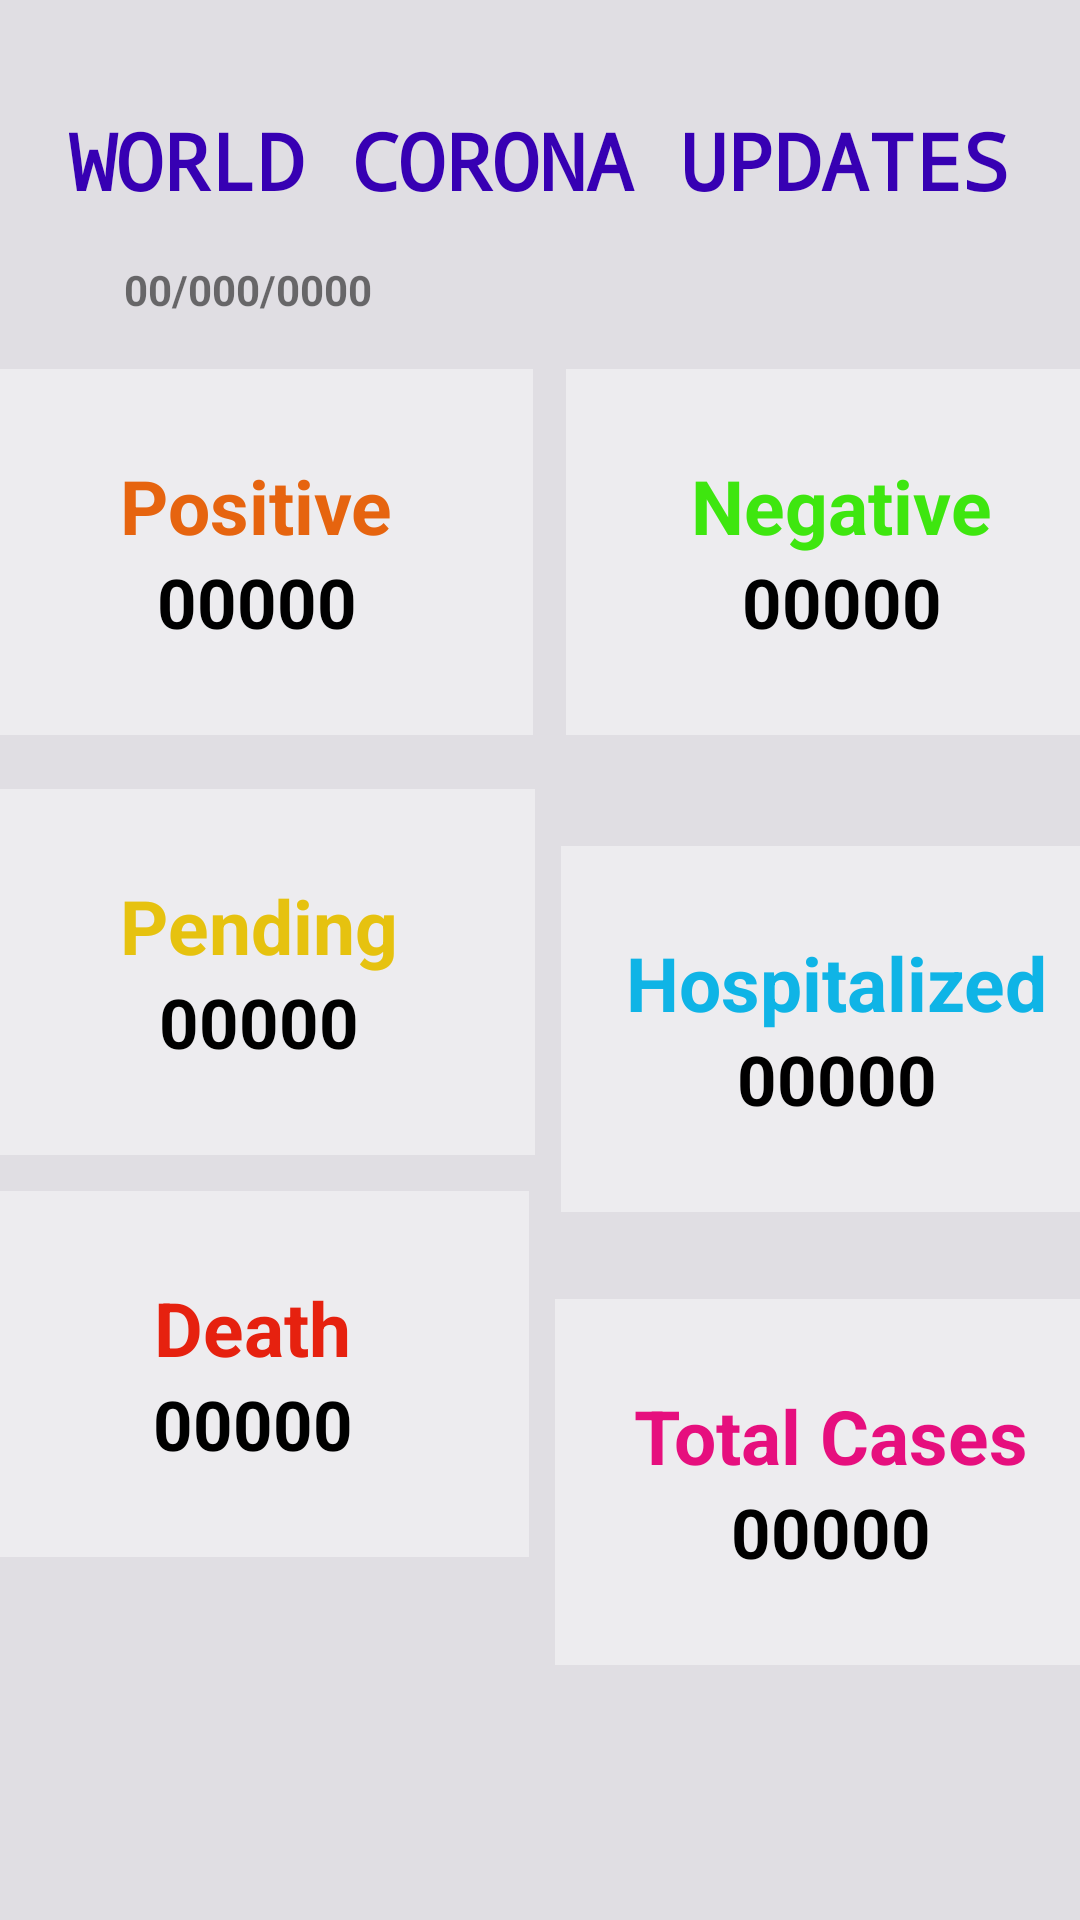

Reconstruct the res/layout file that produces this screen, plus the resources it refers to.
<!-- AndroidManifest.xml: application theme Theme.CovidDailyUpdates -->
<!-- res/layout/activity_world_corona.xml -->
<?xml version="1.0" encoding="utf-8"?>
<androidx.constraintlayout.widget.ConstraintLayout xmlns:android="http://schemas.android.com/apk/res/android"
    xmlns:app="http://schemas.android.com/apk/res-auto"
    xmlns:tools="http://schemas.android.com/tools"
    android:layout_width="match_parent"
    android:layout_height="match_parent"
    android:background="#E0DEE3"
    tools:context=".WorldCorona">

    <LinearLayout
        android:id="@+id/linearLayout14"
        android:layout_width="184dp"
        android:layout_height="122dp"
        android:layout_marginStart="8dp"
        android:layout_marginLeft="8dp"
        android:layout_marginTop="48dp"
        android:layout_marginEnd="21dp"
        android:layout_marginRight="21dp"
        android:background="#EDECEF"
        android:gravity="center"
        android:orientation="vertical"
        app:layout_constraintBottom_toBottomOf="parent"
        app:layout_constraintEnd_toEndOf="parent"
        app:layout_constraintStart_toEndOf="@+id/linearLayout15"
        app:layout_constraintTop_toBottomOf="@+id/linearLayout13"
        app:layout_constraintVertical_bias="0.0">

        <TextView
            android:id="@+id/textView15"
            android:layout_width="wrap_content"
            android:layout_height="wrap_content"
            android:text="Total Cases"
            android:textColor="#E60F7E"
            android:textSize="25dp"
            android:textStyle="bold" />

        <TextView
            android:id="@+id/tw_getWorldTotalCases"
            android:layout_width="wrap_content"
            android:layout_height="wrap_content"
            android:text="00000"
            android:textColor="@color/black"
            android:textSize="23dp"
            android:textStyle="bold" />
    </LinearLayout>

    <LinearLayout
        android:background="#EDECEF"
        android:id="@+id/linearLayout10"
        android:layout_width="184dp"
        android:layout_height="122dp"
        android:layout_marginStart="8dp"
        android:layout_marginLeft="8dp"
        android:layout_marginTop="52dp"
        android:layout_marginEnd="18dp"
        android:layout_marginRight="18dp"
        android:gravity="center"
        android:orientation="vertical"
        app:layout_constraintEnd_toEndOf="parent"
        app:layout_constraintStart_toEndOf="@+id/linearLayout11"
        app:layout_constraintTop_toBottomOf="@+id/textView">

        <TextView
            android:id="@+id/textView7"
            android:layout_width="wrap_content"
            android:layout_height="wrap_content"
            android:text="Negative"
            android:textColor="#3EE60F"
            android:textSize="25dp"
            android:textStyle="bold" />

        <TextView
            android:id="@+id/tw_getWorldNegative"
            android:layout_width="wrap_content"
            android:layout_height="wrap_content"
            android:text="00000"
            android:textColor="@color/black"
            android:textSize="23dp"
            android:textStyle="bold" />
    </LinearLayout>

    <TextView
        android:id="@+id/textView"
        android:layout_width="wrap_content"
        android:layout_height="wrap_content"
        android:layout_marginTop="36dp"
        android:fontFamily="monospace"
        android:text="@string/world_corona_updates"
        android:textColor="@color/purple_700"
        android:textSize="26dp"
        android:textStyle="bold"
        app:layout_constraintEnd_toEndOf="parent"
        app:layout_constraintHorizontal_bias="0.494"
        app:layout_constraintStart_toStartOf="parent"
        app:layout_constraintTop_toTopOf="parent" />

    <LinearLayout
        android:background="#EDECEF"
        android:id="@+id/linearLayout11"
        android:layout_width="184dp"
        android:layout_height="122dp"
        android:layout_marginStart="24dp"
        android:layout_marginLeft="24dp"
        android:layout_marginTop="52dp"
        android:layout_marginEnd="3dp"
        android:layout_marginRight="3dp"
        android:gravity="center"
        android:orientation="vertical"
        app:layout_constraintEnd_toStartOf="@+id/linearLayout10"
        app:layout_constraintStart_toStartOf="parent"
        app:layout_constraintTop_toBottomOf="@+id/textView">

        <TextView
            android:id="@+id/textView4"
            android:layout_width="wrap_content"
            android:layout_height="wrap_content"
            android:text="Positive"
            android:textColor="#E6640F"
            android:textSize="25dp"
            android:textStyle="bold" />

        <TextView
            android:id="@+id/tw_getWorldPositive"
            android:layout_width="wrap_content"
            android:layout_height="wrap_content"
            android:text="00000"
            android:textColor="@color/black"
            android:textSize="23dp"
            android:textStyle="bold" />
    </LinearLayout>

    <LinearLayout
        android:background="#EDECEF"
        android:id="@+id/linearLayout13"
        android:layout_width="184dp"
        android:layout_height="122dp"
        android:layout_marginStart="24dp"
        android:layout_marginLeft="24dp"
        android:layout_marginTop="16dp"
        android:layout_marginEnd="1dp"
        android:layout_marginRight="1dp"
        android:layout_marginBottom="8dp"
        android:gravity="center"
        android:orientation="vertical"
        app:layout_constraintBottom_toTopOf="@+id/linearLayout15"
        app:layout_constraintEnd_toStartOf="@+id/linearLayout12"
        app:layout_constraintStart_toStartOf="parent"
        app:layout_constraintTop_toBottomOf="@+id/linearLayout11">

        <TextView
            android:id="@+id/textView11"
            android:layout_width="wrap_content"
            android:layout_height="wrap_content"
            android:text="Pending"
            android:textColor="#E6C20F"
            android:textSize="25dp"
            android:textStyle="bold" />

        <TextView
            android:id="@+id/tw_getWorldPending"
            android:layout_width="wrap_content"
            android:layout_height="wrap_content"
            android:text="00000"
            android:textColor="@color/black"
            android:textSize="23dp"
            android:textStyle="bold" />
    </LinearLayout>

    <LinearLayout
        android:background="#EDECEF"
        android:id="@+id/linearLayout12"
        android:layout_width="184dp"
        android:layout_height="122dp"
        android:layout_marginStart="8dp"
        android:layout_marginLeft="8dp"
        android:layout_marginTop="16dp"
        android:layout_marginEnd="19dp"
        android:layout_marginRight="19dp"
        android:layout_marginBottom="8dp"
        android:gravity="center"
        android:orientation="vertical"
        app:layout_constraintBottom_toTopOf="@+id/linearLayout14"
        app:layout_constraintEnd_toEndOf="parent"
        app:layout_constraintStart_toEndOf="@+id/linearLayout13"
        app:layout_constraintTop_toBottomOf="@+id/linearLayout10">

        <TextView
            android:id="@+id/textView13"
            android:layout_width="wrap_content"
            android:layout_height="wrap_content"
            android:text="Hospitalized"
            android:textColor="#0FB4E6"
            android:textSize="25dp"
            android:textStyle="bold" />

        <TextView
            android:id="@+id/tw_getWorldHospitalized"
            android:layout_width="wrap_content"
            android:layout_height="wrap_content"
            android:text="00000"
            android:textColor="@color/black"
            android:textSize="23dp"
            android:textStyle="bold" />
    </LinearLayout>

    <LinearLayout
        android:id="@+id/linearLayout15"
        android:layout_width="184dp"
        android:layout_height="122dp"
        android:layout_marginStart="22dp"
        android:layout_marginLeft="22dp"
        android:layout_marginTop="2dp"
        android:layout_marginEnd="1dp"
        android:layout_marginRight="1dp"
        android:layout_marginBottom="119dp"
        android:background="#EDECEF"
        android:gravity="center"
        android:orientation="vertical"
        app:layout_constraintBottom_toBottomOf="parent"
        app:layout_constraintEnd_toStartOf="@+id/linearLayout14"
        app:layout_constraintStart_toStartOf="parent"
        app:layout_constraintTop_toBottomOf="@+id/linearLayout13">

        <TextView
            android:id="@+id/textView14"
            android:layout_width="wrap_content"
            android:layout_height="wrap_content"
            android:text="Death"
            android:textColor="#E6210F"
            android:textSize="25dp"
            android:textStyle="bold" />

        <TextView
            android:id="@+id/tw_getWorldDeath"
            android:layout_width="wrap_content"
            android:layout_height="wrap_content"
            android:text="00000"
            android:textColor="@color/black"
            android:textSize="23dp"
            android:textStyle="bold" />
    </LinearLayout>

    <TextView
        android:id="@+id/tw_getWorldUpdateDate"
        android:layout_width="wrap_content"
        android:layout_height="wrap_content"
        android:layout_marginTop="16dp"
        android:text="00/000/0000"
        android:textStyle="bold"
        app:layout_constraintEnd_toEndOf="parent"
        app:layout_constraintHorizontal_bias="0.149"
        app:layout_constraintStart_toStartOf="parent"
        app:layout_constraintTop_toBottomOf="@+id/textView" />

</androidx.constraintlayout.widget.ConstraintLayout>
<!-- resources referenced by this layout -->
<resources>
  <string name="world_corona_updates">WORLD CORONA UPDATES</string>
  <style name="Theme.CovidDailyUpdates" parent="Theme.MaterialComponents.Light.DarkActionBar">
          
          <item name="colorPrimary">@color/purple_500</item>
          <item name="colorPrimaryVariant">@color/purple_700</item>
          <item name="colorOnPrimary">@color/white</item>
          
          <item name="colorSecondary">@color/teal_200</item>
          <item name="colorSecondaryVariant">@color/teal_700</item>
          <item name="colorOnSecondary">@color/black</item>
          
          <item name="android:statusBarColor" tools:targetApi="l">?attr/colorPrimaryVariant</item>
          
      </style>
  <!-- not gathered from this repository: default colours our renderer supplied (Android Studio template values) -->
  <color name="purple_500">#FF6200EE</color>
  <color name="purple_700">#FF3700B3</color>
  <color name="teal_200">#FF03DAC5</color>
  <color name="teal_700">#FF018786</color>
  <color name="black">#FF000000</color>
  <color name="white">#FFFFFFFF</color>
</resources>
